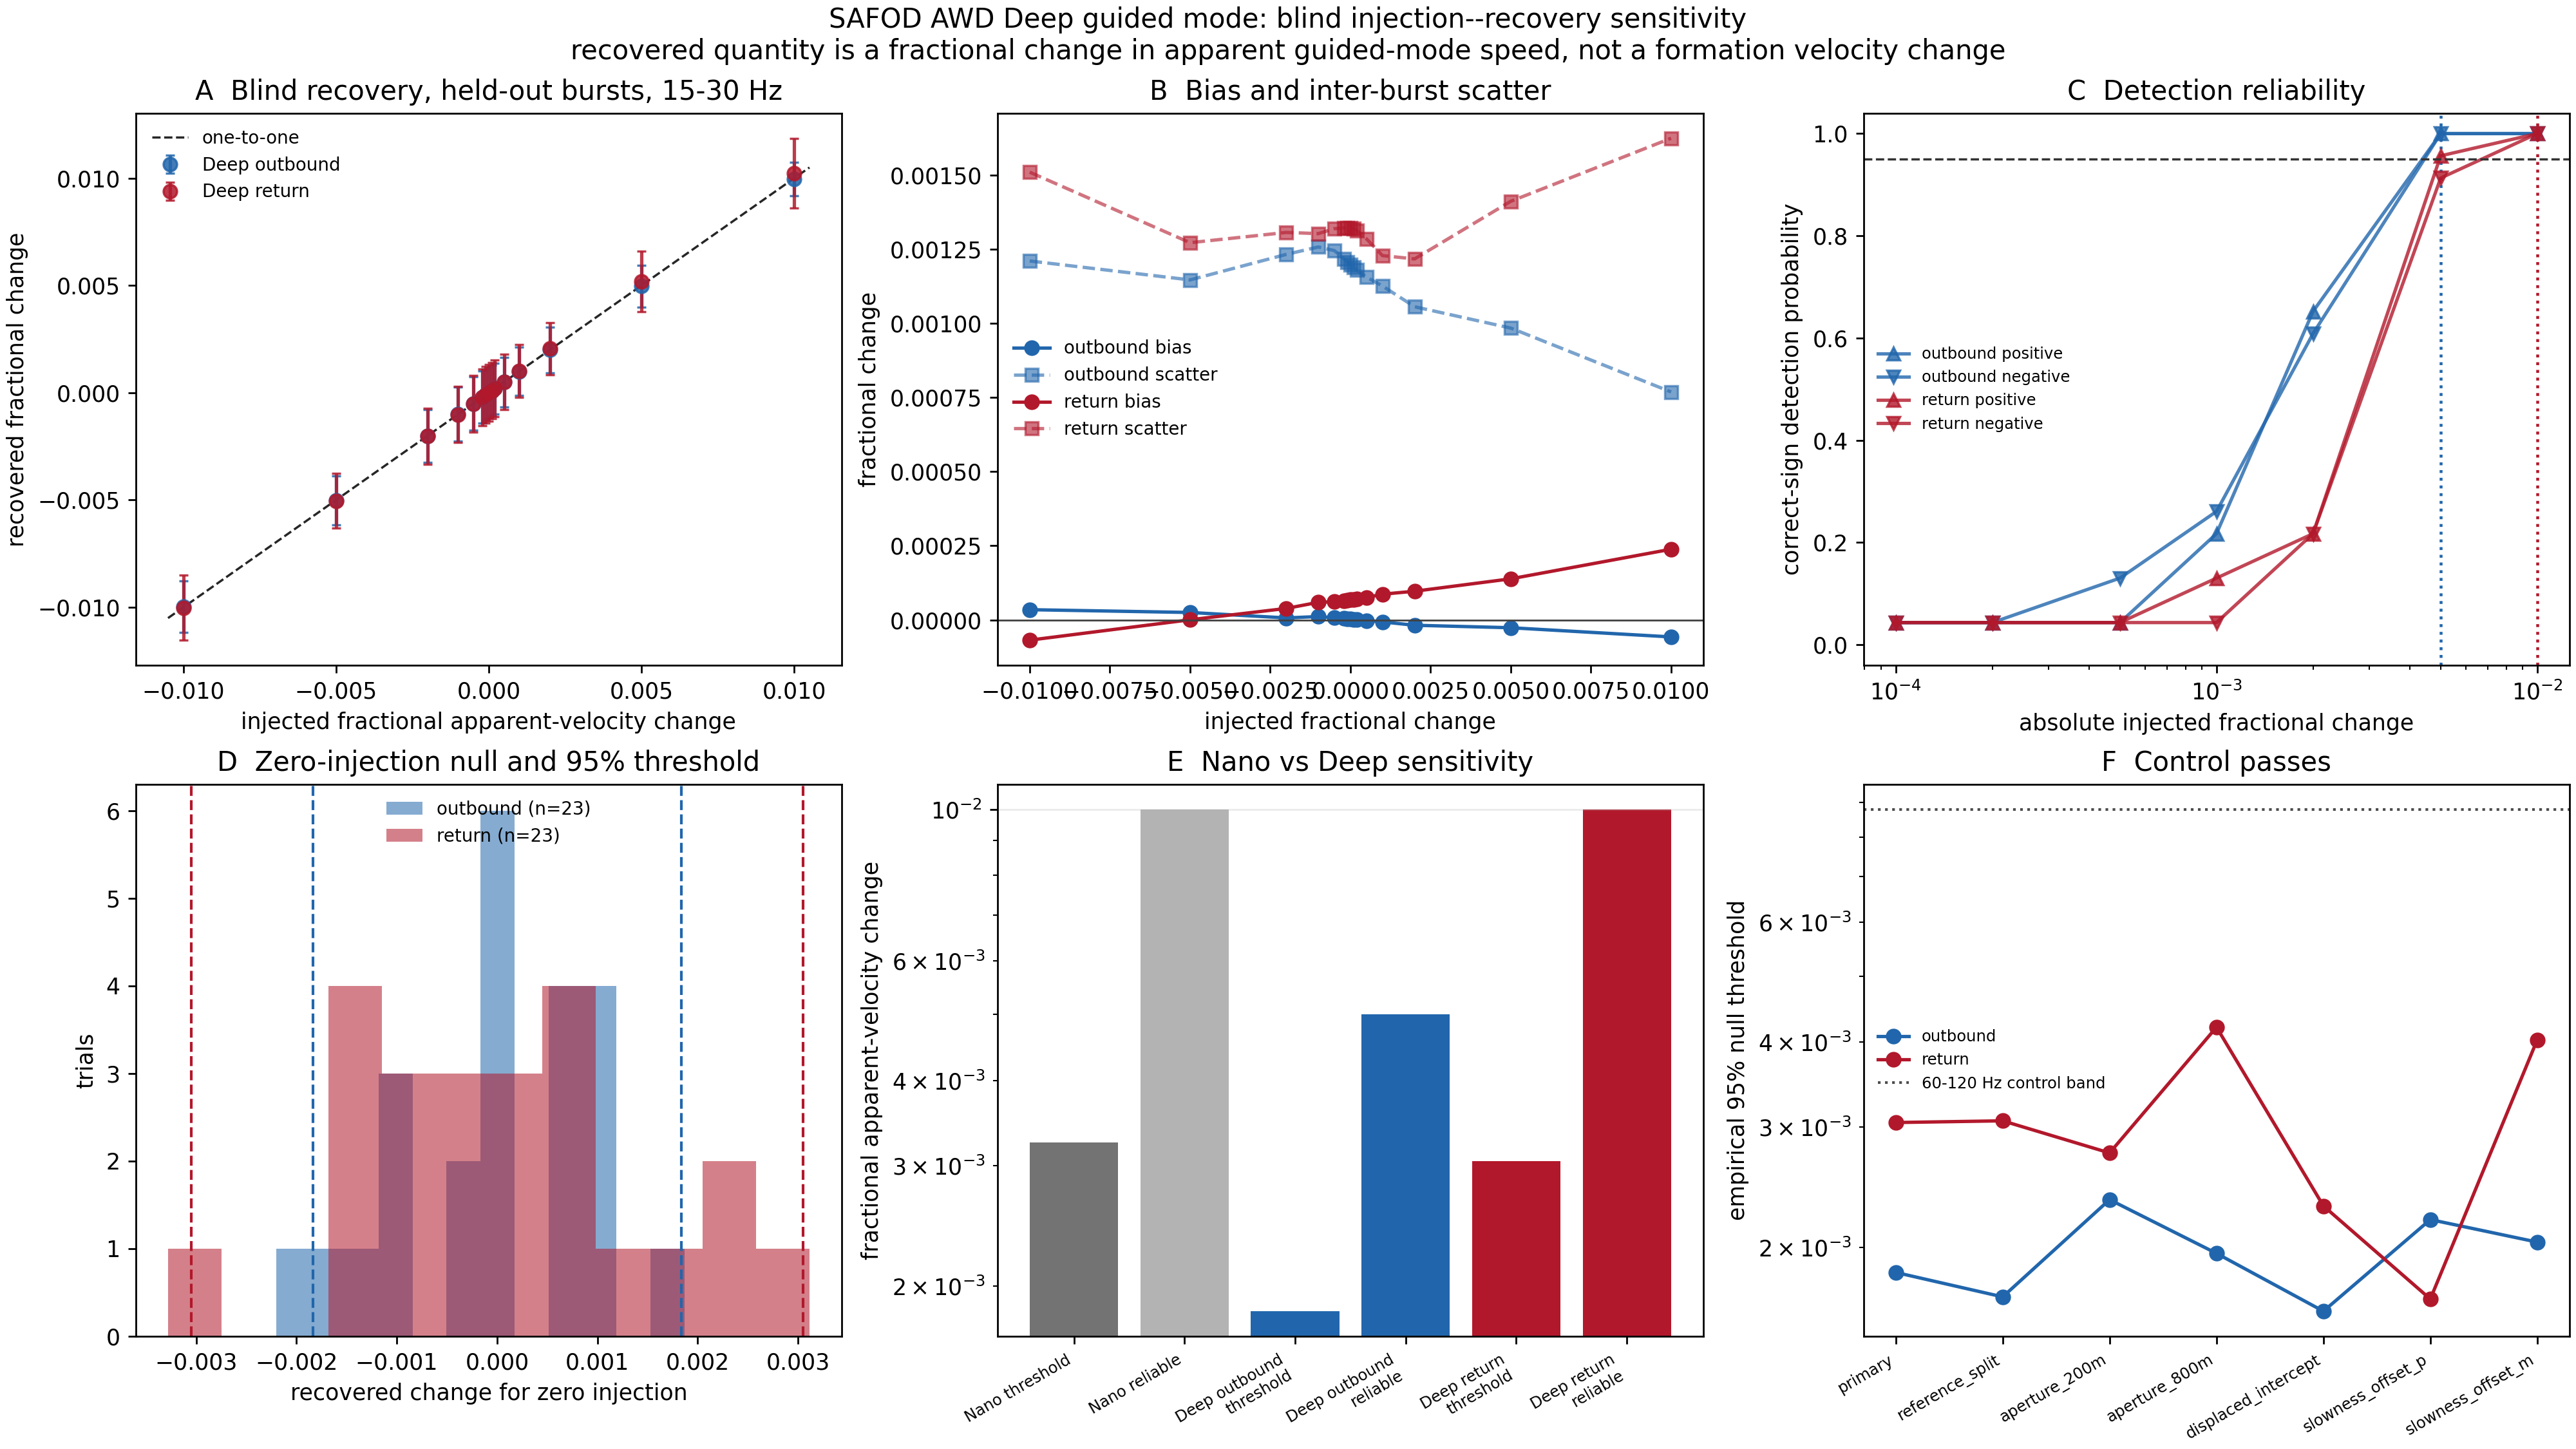

Reproduce this figure in Python.
"""Injection--recovery sensitivity test for the Deep guided-mode observable.

Question
--------
What is the smallest fractional change in the apparent speed of the repeatable
Deep guided mode that can be recovered reliably from the 2026 SAFOD AWD survey,
and is it smaller than the corresponding Nano limit?

The recovered quantity is a fractional change in the *apparent along-fibre speed
of the selected Deep guided mode*.  It is not a formation Vp or Vs change, not a
stress or pore-pressure change, and not a depth profile.  Guided-mode physics and
forward modelling would be required to convert it into any of those.

Why the Deep mode might win
---------------------------
The estimator regresses aperture delay against reference travel time,

    dt(s) = a - eps * T0(s),

so the precision of ``eps`` scales inversely with the lever arm in ``T0``.  The
Nano observable spans 80--440 m at 2975 m/s, a lever arm of 0.121 s.  The Deep
outbound leg spans 200--3000 m at ~1.58 km/s, a lever arm of ~1.8 s: roughly 17x
longer.  Whether that converts into 17x better sensitivity depends on how well
the Deep beams correlate burst to burst, which is exactly what this test
measures rather than assumes.

Design decisions, frozen before any recovery was run
----------------------------------------------------
* Held-out half.  ``deep_tube_validation.py`` selects its trajectory on epochs
  with ``epoch % 2 == 1`` and validates on ``epoch % 2 == 0``.  This script
  inherits that convention, so the 23 primary bursts here are strictly held out
  from the trajectory that defines the observable.  Note that
  ``deep_target_burst_repeatability.py`` uses the opposite parity while calling
  it by the same name; that file is not involved here.
* Primary result uses the 23 held-out bursts.  A secondary all-46-burst run is
  also reported and is explicitly labelled trajectory-contaminated; it exists
  only to show that the primary threshold is not an artefact of small N.
* One frozen trajectory per leg and band, obtained by a semblance grid search
  over (intercept, slowness) on the discovery half alone, with slowness confined
  to the already-validated 1300--1800 m/s window.
* Injection grid matches ``nano_dvv_injection_recovery.py`` exactly, so the two
  sensitivity numbers are directly comparable.
* The delay estimator and the robust regression are *imported* from the Nano
  script rather than reimplemented, so no part of the Nano/Deep difference can
  come from a difference in estimator code.

Stages, so recovery never reads the injected values
---------------------------------------------------
1. ``freeze``     grid-searches and writes the trajectory + frozen parameters.
2. ``inject``     writes randomised perturbed gathers and a sealed truth CSV.
3. ``recover``    reads only the blinded gathers and estimates the delay gradient.
4. ``summarize``  joins to truth and measures bias, scatter, null and thresholds.

``python deep_dvv_injection_recovery.py --stage all`` runs all four.
"""

from __future__ import annotations

import argparse
import csv
import json
import os
from pathlib import Path

import matplotlib

matplotlib.use("Agg")
import matplotlib.pyplot as plt
import numpy as np
from scipy.signal import butter, sosfiltfilt

from fk_dispersion import weighted_stack

# Identical estimator machinery to the Nano analysis.  Importing rather than
# copying is deliberate: it makes "same estimator, different observable" a fact
# about the code and not a claim in the text.
from nano_dvv_injection_recovery import (
    INJECTED_DVV,
    _normalized_correlation_lag,
    _robust_line,
)


HERE = Path(__file__).resolve().parent
STACKS = HERE / "canonical_epoch_stacks_paired_deep_all.npz"

FROZEN = HERE / "deep_dvv_frozen_trajectory.json"
TRUTH = HERE / "deep_dvv_blind_truth.csv"
RECOVERY = HERE / "deep_dvv_recovery.csv"
SUMMARY = HERE / "deep_dvv_summary.csv"
CONTROLS = HERE / "deep_dvv_controls.csv"
COMPARISON = HERE / "deep_dvv_nano_comparison.csv"
RESULTS = HERE / "deep_dvv_injection_recovery.npz"
FIGURE = HERE / "deep_dvv_injection_recovery.png"
REPORT = HERE / "deep_dvv_injection_recovery.txt"

# ---------------------------------------------------------------------------
# Frozen acquisition and geometry constants, inherited from deep_tube_validation
# ---------------------------------------------------------------------------
PRE_S = 0.5
TURNAROUND_CH = 1702
# Analysis range common to both legs, set by the span of the already-validated
# candidate apertures in deep_tube_candidates.csv (outbound 200-3000 m, return
# 0-3000 m).  Frozen to 200-3000 m so the two legs share one coordinate range.
COORD_RANGE_M = (200.0, 3000.0)
# Validated slow-mode window from deep_tube_validation.TUBE_POSITIVE.
SLOWNESS_RANGE = (1.0 / 1800.0, 1.0 / 1300.0)
CHANNEL_STRIDE = 6

APERTURE_M = 400.0
STEP_M = 200.0
APERTURE_SENSITIVITY_M = (200.0, 400.0, 800.0)

# Grid search resolution for the frozen trajectory.
N_SLOWNESS = 101
INTERCEPT_GRID_S = (-0.10, 0.40)
INTERCEPT_STEP_S = 0.002

# Quality control, frozen a priori and applied identically to every pass.
MIN_APERTURE_CORRELATION = 0.30
MIN_APERTURES = 6
BOUNDARY_FRACTION = 0.90

# Control magnitudes.
CONSTANT_SHIFT_S = 5.0e-3
# Source common-mode timing scatter measured for this survey (docs/paper1).
JITTER_SIGMA_S = 0.30e-3
DISPLACED_INTERCEPT_S = 0.12
SLOWNESS_OFFSET_S_PER_M = 5.0e-5

SEED = 20260806

LEGS = ("outbound", "return")

# Per-band configuration.  The 60-120 Hz entry is a wrong-observable control:
# no coherent mode was validated there, so recovery is expected to fail.
BAND_CONFIG = {
    "15_30": {
        "band": (15.0, 30.0),
        "extract_q_s": (-0.28, 0.40),
        "recovery_q_s": (-0.08, 0.16),
        "max_lag_s": 0.030,
        "semblance_half_s": 0.035,
        "role": "primary",
    },
    "3_15": {
        "band": (3.0, 15.0),
        "extract_q_s": (-0.45, 0.65),
        "recovery_q_s": (-0.15, 0.30),
        "max_lag_s": 0.060,
        "semblance_half_s": 0.085,
        "role": "secondary",
    },
    "60_120": {
        "band": (60.0, 120.0),
        "extract_q_s": (-0.12, 0.18),
        "recovery_q_s": (-0.04, 0.08),
        "max_lag_s": 0.012,
        "semblance_half_s": 0.012,
        "role": "control_band",
    },
}
PRIMARY_BAND = "15_30"


# Blinded per-channel gathers are bulky (~4.5 GB total) and are pure
# intermediates, so they go to $SCRATCH per cluster policy.  Every product that
# is actually read afterwards -- JSON, CSV, PNG, TXT -- stays beside the script
# with the rest of the awd_clean outputs.
BLIND_DIR = Path(os.environ.get("SCRATCH", str(HERE))) / "deep_dvv_blind"


def _blind_path(leg: str, band_tag: str, population: str) -> Path:
    return BLIND_DIR / f"deep_dvv_blind_{population}_{leg}_{band_tag}.npz"


def _write_csv(path: Path, rows: list[dict], fieldnames: list[str] | None = None) -> None:
    if not rows:
        raise RuntimeError(f"Refusing to write empty table: {path}")
    names = fieldnames or list(rows[0])
    with path.open("w", newline="") as stream:
        writer = csv.DictWriter(stream, fieldnames=names)
        writer.writeheader()
        writer.writerows(rows)


def _read_csv(path: Path) -> list[dict[str, str]]:
    with path.open(newline="") as stream:
        return list(csv.DictReader(stream))


def _truth_key(row: dict) -> tuple:
    """Join key for the sealed truth table.

    Must include the group, not just the trial id.  A bare-id join once let a
    duplicate id from a different population overwrite a held-out truth row and
    silently score ~20% of trials against the wrong injected value.
    """
    return (row["population"], row["leg"], row["band"], row["trial_id"])


def _assert_unique_truth(rows: list[dict]) -> dict[tuple, dict]:
    table: dict[tuple, dict] = {}
    for row in rows:
        key = _truth_key(row)
        if key in table:
            raise RuntimeError(f"Duplicate truth key, join would be ambiguous: {key}")
        table[key] = row
    return table


# ---------------------------------------------------------------------------
# Shared loading and preprocessing
# ---------------------------------------------------------------------------
def _leg_channels(n_channels: int, dx: float) -> dict[str, tuple[np.ndarray, np.ndarray]]:
    """Return per-leg (absolute channel index, leg coordinate) after striding.

    The return leg is reversed so that leg coordinate measures distance from the
    surface end on both legs, matching deep_tube_validation's convention and
    making the two legs directly comparable.
    """
    channels = {}
    outbound = np.arange(0, TURNAROUND_CH, dtype=int)
    inbound = np.arange(TURNAROUND_CH, n_channels, dtype=int)[::-1]
    for name, absolute in (("outbound", outbound), ("return", inbound)):
        coordinate = np.arange(absolute.size, dtype=float) * dx
        keep = (coordinate >= COORD_RANGE_M[0]) & (coordinate <= COORD_RANGE_M[1])
        absolute = absolute[keep][::CHANNEL_STRIDE]
        coordinate = coordinate[keep][::CHANNEL_STRIDE]
        channels[name] = (absolute, coordinate)
    return channels


def _bandpass(section: np.ndarray, fs: float, band: tuple[float, float]) -> np.ndarray:
    sos = butter(4, band, btype="bandpass", fs=fs, output="sos")
    return sosfiltfilt(sos, np.nan_to_num(section), axis=-1)


def _channel_qc(section: np.ndarray) -> np.ndarray:
    """Boolean keep-mask over channels; ``section`` is (burst, channel, time)."""
    finite_fraction = np.mean(np.isfinite(section), axis=(0, 2))
    dynamic = np.nanmedian(np.nanstd(section, axis=-1), axis=0)
    return (finite_fraction >= 0.99) & np.isfinite(dynamic) & (dynamic > 0)


def _rms_normalize(gather: np.ndarray) -> np.ndarray:
    """Scale each trace to unit RMS.

    A time-invariant per-trace scaling commutes with every time shift in this
    analysis, so it cannot bias a delay.  It stops the shallow high-amplitude
    interval from dominating a beam, the same problem deep_tube_validation had
    to handle for display.
    """
    scale = np.sqrt(np.mean(gather**2, axis=-1, keepdims=True))
    floor = np.median(scale[scale > 0]) * 1e-3 if np.any(scale > 0) else 1.0
    return gather / np.maximum(scale, floor)


def _align(
    filtered: np.ndarray,
    sample_time: np.ndarray,
    coordinate: np.ndarray,
    intercept: float,
    slowness: float,
    q: np.ndarray,
) -> np.ndarray:
    """Sample each channel along ``intercept + slowness * s + q``."""
    aligned = np.empty(filtered.shape[:-1] + (q.size,), dtype=np.float32)
    travel = intercept + slowness * coordinate
    flat = filtered.reshape(-1, filtered.shape[-1])
    out = aligned.reshape(-1, q.size)
    n_channel = coordinate.size
    for index in range(flat.shape[0]):
        out[index] = np.interp(
            travel[index % n_channel] + q, sample_time, flat[index], left=0.0, right=0.0
        )
    return aligned


# ---------------------------------------------------------------------------
# Stage 1: freeze the observable
# ---------------------------------------------------------------------------
def _semblance_profile(
    aligned: np.ndarray, q: np.ndarray, fs: float, half_s: float, intercepts: np.ndarray
) -> np.ndarray:
    """Semblance of a channel-aligned gather for each candidate intercept.

    ``aligned`` is (channel, q).  For a window of ``2*half+1`` samples centred on
    each intercept, semblance is ``sum_t (sum_ch x)^2 / (nch * sum_t sum_ch x^2)``.
    Both sums are sliding, so cumulative sums give every intercept at once.
    """
    half = max(1, int(round(half_s * fs)))
    stacked = np.sum(aligned, axis=0) ** 2
    energy = np.sum(aligned**2, axis=0)
    cum_stacked = np.concatenate(([0.0], np.cumsum(stacked)))
    cum_energy = np.concatenate(([0.0], np.cumsum(energy)))
    centers = np.searchsorted(q, intercepts)
    lo = np.clip(centers - half, 0, q.size)
    hi = np.clip(centers + half + 1, 0, q.size)
    numerator = cum_stacked[hi] - cum_stacked[lo]
    denominator = aligned.shape[0] * (cum_energy[hi] - cum_energy[lo])
    return np.divide(
        numerator, denominator, out=np.zeros_like(numerator), where=denominator > 0
    )


def _fit_trajectory(
    section: np.ndarray, coordinate: np.ndarray, fs: float, config: dict
) -> dict:
    """Grid-search (intercept, slowness) on the discovery-half stack."""
    filtered = _rms_normalize(_bandpass(section, fs, config["band"]))
    sample_time = np.arange(filtered.shape[-1], dtype=float) / fs - PRE_S
    intercepts = np.arange(
        INTERCEPT_GRID_S[0],
        INTERCEPT_GRID_S[1] + 0.5 * INTERCEPT_STEP_S,
        INTERCEPT_STEP_S,
    )
    pad = config["semblance_half_s"] + 2.0 / fs
    q = np.arange(
        int(round(((intercepts[-1] + pad) - (intercepts[0] - pad)) * fs)) + 1, dtype=float
    ) / fs + (intercepts[0] - pad)
    slowness_grid = np.linspace(SLOWNESS_RANGE[0], SLOWNESS_RANGE[1], N_SLOWNESS)

    best = {"semblance": -np.inf}
    profile = np.empty((slowness_grid.size, intercepts.size), dtype=float)
    for islow, slowness in enumerate(slowness_grid):
        aligned = _align(filtered, sample_time, coordinate, 0.0, slowness, q)
        profile[islow] = _semblance_profile(
            aligned, q, fs, config["semblance_half_s"], intercepts
        )
        peak = int(np.argmax(profile[islow]))
        if profile[islow, peak] > best["semblance"]:
            best = {
                "semblance": float(profile[islow, peak]),
                "slowness_s_per_m": float(slowness),
                "intercept_s": float(intercepts[peak]),
            }
    best["velocity_mps"] = 1.0 / best["slowness_s_per_m"]
    best["semblance_grid_max"] = float(np.max(profile))
    return best


def freeze() -> None:
    with np.load(STACKS) as data:
        counts = np.asarray(data["n_common"], dtype=int)
        fs = float(data["fs"])
        dx = float(data["dx_deep"])
        valid = np.flatnonzero(counts > 0)
        discovery_counts = counts.copy()
        discovery_counts[valid[valid % 2 == 0]] = 0  # keep epoch % 2 == 1
        discovery = weighted_stack(data["deep_stacks"], discovery_counts)
        n_channels = discovery.shape[0]

    channels = _leg_channels(n_channels, dx)
    frozen = {
        "generated_by": "deep_dvv_injection_recovery.py --stage freeze",
        "discovery_epochs": int(np.count_nonzero(discovery_counts)),
        "discovery_parity": "epoch % 2 == 1 (inherited from deep_tube_validation.py)",
        "validation_parity": "epoch % 2 == 0",
        "fs_hz": fs,
        "dx_deep_m": dx,
        "turnaround_channel": TURNAROUND_CH,
        "coordinate_range_m": list(COORD_RANGE_M),
        "channel_stride": CHANNEL_STRIDE,
        "slowness_search_range_s_per_m": list(SLOWNESS_RANGE),
        "aperture_m": APERTURE_M,
        "aperture_step_m": STEP_M,
        "min_aperture_correlation": MIN_APERTURE_CORRELATION,
        "min_apertures": MIN_APERTURES,
        "injected_levels": [float(v) for v in INJECTED_DVV],
        "seed": SEED,
        "trajectories": {},
    }
    for leg in LEGS:
        absolute, coordinate = channels[leg]
        section = discovery[absolute]
        for band_tag, config in BAND_CONFIG.items():
            result = _fit_trajectory(section, coordinate, fs, config)
            result["n_channels"] = int(coordinate.size)
            result["lever_arm_s"] = float(
                result["slowness_s_per_m"] * (coordinate[-1] - coordinate[0])
            )
            result["role"] = config["role"]
            frozen["trajectories"][f"{leg}|{band_tag}"] = result
            print(
                f"freeze {leg:9s} {band_tag:6s} "
                f"v={result['velocity_mps']:7.1f} m/s  "
                f"t0={result['intercept_s']:+.3f} s  "
                f"semblance={result['semblance']:.4f}  "
                f"lever arm={result['lever_arm_s']:.3f} s"
            )
    FROZEN.write_text(json.dumps(frozen, indent=2) + "\n")
    print(f"Wrote frozen observable definition to {FROZEN}")


# ---------------------------------------------------------------------------
# Stage 2: inject
# ---------------------------------------------------------------------------
def _extract(
    stacks: np.ndarray,
    epochs: np.ndarray,
    absolute: np.ndarray,
    coordinate: np.ndarray,
    fs: float,
    config: dict,
    trajectory: dict,
) -> tuple[np.ndarray, np.ndarray, np.ndarray]:
    """Return per-burst channel gathers aligned on the frozen trajectory."""
    # np.ix_ selects both axes in one pass.  stacks[epochs][:, absolute] would
    # first materialise a 46 x 3200 x 3500 copy -- 2 GB thrown away immediately.
    raw = np.asarray(stacks[np.ix_(epochs, absolute)], dtype=float)
    keep = _channel_qc(raw)
    if np.sum(keep) < 4 * MIN_APERTURES:
        raise RuntimeError(f"Only {np.sum(keep)} Deep channels pass QC")
    raw = np.nan_to_num(raw[:, keep], copy=False)
    coordinate = coordinate[keep]
    filtered = _rms_normalize(_bandpass(raw, fs, config["band"]))
    sample_time = np.arange(filtered.shape[-1], dtype=float) / fs - PRE_S
    q0, q1 = config["extract_q_s"]
    q = np.arange(int(round((q1 - q0) * fs)), dtype=float) / fs + q0
    aligned = _align(
        filtered,
        sample_time,
        coordinate,
        trajectory["intercept_s"],
        trajectory["slowness_s_per_m"],
        q,
    )
    return aligned, coordinate, q


def _leave_one_out(aligned: np.ndarray, weights: np.ndarray) -> np.ndarray:
    total = float(np.sum(weights))
    weighted_sum = np.tensordot(weights.astype(float), aligned, axes=(0, 0))
    references = np.empty_like(aligned)
    for index, weight in enumerate(weights):
        denominator = total - float(weight)
        if denominator <= 0:
            raise RuntimeError("At least two populated bursts are required")
        references[index] = (weighted_sum - float(weight) * aligned[index]) / denominator
    return references


def _split_half_reference(aligned: np.ndarray, weights: np.ndarray) -> np.ndarray:
    """Reference from the opposite time-ordered half of the burst population."""
    n = aligned.shape[0]
    midpoint = n // 2
    first = np.average(aligned[:midpoint], axis=0, weights=weights[:midpoint])
    second = np.average(aligned[midpoint:], axis=0, weights=weights[midpoint:])
    references = np.empty_like(aligned)
    references[:midpoint] = second
    references[midpoint:] = first
    return references


def _shift_gather(gather: np.ndarray, q: np.ndarray, shift: np.ndarray) -> np.ndarray:
    """Delay each channel by ``shift`` seconds (positive = arrives later)."""
    shifted = np.empty_like(gather, dtype=np.float32)
    shift = np.broadcast_to(np.atleast_1d(shift), (gather.shape[0],))
    for index in range(gather.shape[0]):
        shifted[index] = np.interp(
            q - shift[index], q, gather[index], left=0.0, right=0.0
        )
    return shifted


def _inject_population(population: str, epoch_filter) -> None:
    # Seeded per population.  Two default_rng(SEED) instances walk the SAME
    # PCG64 word stream, so drawing trial ids from both produced ~20% duplicate
    # ids and silently cross-joined the two populations' truth rows.
    population_index = 0 if population == "heldout" else 1
    with np.load(STACKS) as data:
        counts = np.asarray(data["n_common"], dtype=int)
        fs = float(data["fs"])
        dx = float(data["dx_deep"])
        valid = np.flatnonzero(counts > 0)
        epochs = valid[epoch_filter(valid)]
        stacks = data["deep_stacks"]
        n_channels = stacks.shape[1]
        channels = _leg_channels(n_channels, dx)
        frozen = json.loads(FROZEN.read_text())
        rng = np.random.default_rng([SEED, population_index])
        truth_rows = []
        for leg in LEGS:
            absolute, coordinate = channels[leg]
            for band_tag, config in BAND_CONFIG.items():
                trajectory = frozen["trajectories"][f"{leg}|{band_tag}"]
                aligned, kept_coordinate, q = _extract(
                    stacks, epochs, absolute, coordinate, fs, config, trajectory
                )
                weights = counts[epochs]
                loo = _leave_one_out(aligned, weights)
                split = _split_half_reference(aligned, weights)
                travel = (
                    trajectory["intercept_s"]
                    + trajectory["slowness_s_per_m"] * kept_coordinate
                )

                specifications = [
                    (i, "dvv", float(v))
                    for i in range(aligned.shape[0])
                    for v in INJECTED_DVV
                ]
                specifications += [
                    (i, "constant_shift", CONSTANT_SHIFT_S)
                    for i in range(aligned.shape[0])
                ]
                specifications += [
                    (i, "source_jitter", float(rng.normal(0.0, JITTER_SIGMA_S)))
                    for i in range(aligned.shape[0])
                ]
                rng.shuffle(specifications)

                trials = np.empty(
                    (len(specifications), aligned.shape[1], aligned.shape[2]),
                    dtype=np.float32,
                )
                target_index = np.empty(len(specifications), dtype=np.int16)
                ids = []
                # The group tag makes the id unique by construction.  It leaks
                # only the group, which the recovery stage already knows from
                # the filename; it says nothing about the injected value.
                group_tag = f"{population[:1]}{leg[:1]}{band_tag.replace('_', '')}"
                for itrial, (index, kind, value) in enumerate(specifications):
                    trial_id = (
                        f"D{group_tag}{rng.integers(0, 2**63, dtype=np.int64):016x}"
                    )
                    ids.append(trial_id)
                    target_index[itrial] = index
                    if kind == "dvv":
                        # eps > 0 speeds the mode up, so the arrival moves earlier
                        # by eps * T0.  Same convention as the Nano injection.
                        trials[itrial] = _shift_gather(
                            aligned[index], q, -value * travel
                        )
                    else:
                        trials[itrial] = _shift_gather(
                            aligned[index], q, np.full(travel.shape, value)
                        )
                    truth_rows.append(
                        {
                            "trial_id": trial_id,
                            "population": population,
                            "leg": leg,
                            "band": band_tag,
                            "target_epoch": int(epochs[index]),
                            "trial_kind": kind,
                            "injected_value": f"{value:.9g}",
                        }
                    )

                np.savez(
                    _blind_path(leg, band_tag, population),
                    trial_id=np.asarray(ids),
                    trial_gather=trials,
                    reference_loo=loo,
                    reference_split=split,
                    target_index=target_index,
                    q_s=q,
                    coordinate_m=kept_coordinate,
                    travel_time_s=travel,
                    fs=fs,
                    intercept_s=trajectory["intercept_s"],
                    slowness_s_per_m=trajectory["slowness_s_per_m"],
                    epochs=epochs,
                    weights=weights,
                )
                print(
                    f"inject {population:9s} {leg:9s} {band_tag:6s} "
                    f"{len(specifications):5d} trials, "
                    f"{kept_coordinate.size} channels"
                )
    return truth_rows


def inject() -> None:
    BLIND_DIR.mkdir(parents=True, exist_ok=True)
    rows = _inject_population("heldout", lambda valid: valid % 2 == 0)
    rows += _inject_population("allbursts", lambda valid: np.ones(valid.size, bool))
    _assert_unique_truth(rows)
    _write_csv(TRUTH, rows)
    print(f"Sealed truth table written separately to {TRUTH}")


# ---------------------------------------------------------------------------
# Stage 3: recover
# ---------------------------------------------------------------------------
def _aperture_layout(coordinate: np.ndarray, width_m: float) -> list[tuple[np.ndarray, float]]:
    layout = []
    start = coordinate[0]
    while start + width_m <= coordinate[-1] + 1e-9:
        members = np.flatnonzero(
            (coordinate >= start) & (coordinate < start + width_m)
        )
        if members.size >= 8:
            layout.append((members, float(coordinate[members].mean())))
        start += STEP_M
    return layout


def _beams(
    gather: np.ndarray,
    q: np.ndarray,
    coordinate: np.ndarray,
    layout: list[tuple[np.ndarray, float]],
    realign: np.ndarray | None,
) -> np.ndarray:
    """Moveout-corrected local beam traces, one per aperture."""
    if realign is not None:
        gather = _shift_gather(gather, q, -realign)
    return np.stack([gather[members].mean(axis=0) for members, _ in layout])


def _estimate(
    target: np.ndarray,
    reference: np.ndarray,
    layout: list[tuple[np.ndarray, float]],
    travel_centers: np.ndarray,
    q: np.ndarray,
    fs: float,
    config: dict,
) -> dict:
    use = (q >= config["recovery_q_s"][0]) & (q <= config["recovery_q_s"][1])
    max_lag = config["max_lag_s"]
    n = len(layout)
    delay = np.full(n, np.nan)
    correlation = np.full(n, np.nan)
    for index in range(n):
        delay[index], correlation[index] = _normalized_correlation_lag(
            reference[index][use], target[index][use], fs, max_lag
        )
    good = (
        np.isfinite(delay)
        & np.isfinite(correlation)
        & (correlation >= MIN_APERTURE_CORRELATION)
        & (np.abs(delay) <= BOUNDARY_FRACTION * max_lag)
    )
    if np.sum(good) < MIN_APERTURES:
        return {
            "estimated_dvv": np.nan,
            "estimated_dvv_se": np.nan,
            "nuisance_intercept_s": np.nan,
            "residual_scale_s": np.nan,
            "median_aperture_correlation": np.nan,
            "n_apertures": int(np.sum(good)),
        }
    weight = np.maximum(correlation[good], 0.0) ** 2
    beta, standard_error, residual_scale = _robust_line(
        travel_centers[good], delay[good], weight
    )
    return {
        "estimated_dvv": -float(beta[1]),
        "estimated_dvv_se": float(standard_error[1]),
        "nuisance_intercept_s": float(beta[0]),
        "residual_scale_s": float(residual_scale),
        "median_aperture_correlation": float(np.median(correlation[good])),
        "n_apertures": int(np.sum(good)),
    }


def _recovery_passes() -> list[dict]:
    """Every recovery configuration applied to the same blinded data."""
    passes = [{"name": "primary", "width": APERTURE_M, "reference": "loo",
               "d_intercept": 0.0, "d_slowness": 0.0}]
    for width in APERTURE_SENSITIVITY_M:
        if width != APERTURE_M:
            passes.append({"name": f"aperture_{int(width)}m", "width": width,
                           "reference": "loo", "d_intercept": 0.0, "d_slowness": 0.0})
    passes.append({"name": "reference_split", "width": APERTURE_M,
                   "reference": "split", "d_intercept": 0.0, "d_slowness": 0.0})
    passes.append({"name": "displaced_intercept", "width": APERTURE_M,
                   "reference": "loo", "d_intercept": DISPLACED_INTERCEPT_S,
                   "d_slowness": 0.0})
    for sign in (+1.0, -1.0):
        passes.append({"name": f"slowness_offset_{'p' if sign > 0 else 'm'}",
                       "width": APERTURE_M, "reference": "loo", "d_intercept": 0.0,
                       "d_slowness": sign * SLOWNESS_OFFSET_S_PER_M})
    return passes


def recover() -> None:
    rows = []
    for population in ("heldout", "allbursts"):
        for leg in LEGS:
            for band_tag, config in BAND_CONFIG.items():
                path = _blind_path(leg, band_tag, population)
                if not path.exists():
                    continue
                with np.load(path) as blind:
                    trial_ids = blind["trial_id"].astype(str)
                    trials = blind["trial_gather"]
                    references = {
                        "loo": blind["reference_loo"],
                        "split": blind["reference_split"],
                    }
                    target_index = blind["target_index"]
                    q = blind["q_s"]
                    coordinate = blind["coordinate_m"]
                    fs = float(blind["fs"])
                    intercept = float(blind["intercept_s"])
                    slowness = float(blind["slowness_s_per_m"])

                    for spec in _recovery_passes():
                        layout = _aperture_layout(coordinate, spec["width"])
                        if len(layout) < MIN_APERTURES:
                            continue
                        assumed_slowness = slowness + spec["d_slowness"]
                        assumed_intercept = intercept + spec["d_intercept"]
                        # Re-alignment needed to move from the frozen trajectory
                        # used at extraction to the trajectory this pass assumes.
                        realign = (
                            spec["d_intercept"] + spec["d_slowness"] * coordinate
                        )
                        realign = None if np.allclose(realign, 0.0) else realign
                        centers = np.asarray([c for _, c in layout])
                        travel_centers = assumed_intercept + assumed_slowness * centers
                        reference_stack = references[spec["reference"]]
                        cache: dict[int, np.ndarray] = {}
                        for itrial, trial_id in enumerate(trial_ids):
                            index = int(target_index[itrial])
                            if index not in cache:
                                cache[index] = _beams(
                                    reference_stack[index], q, coordinate, layout, realign
                                )
                            target = _beams(
                                trials[itrial], q, coordinate, layout, realign
                            )
                            result = _estimate(
                                target, cache[index], layout, travel_centers, q, fs, config
                            )
                            rows.append(
                                {
                                    "trial_id": trial_id,
                                    "population": population,
                                    "leg": leg,
                                    "band": band_tag,
                                    "pass": spec["name"],
                                    "assumed_velocity_mps": f"{1.0 / assumed_slowness:.4f}",
                                    "aperture_m": spec["width"],
                                    "reference": spec["reference"],
                                    **{
                                        key: (
                                            f"{value:.10g}"
                                            if isinstance(value, float)
                                            else value
                                        )
                                        for key, value in result.items()
                                    },
                                }
                            )
                        print(
                            f"recover {population:9s} {leg:9s} {band_tag:6s} "
                            f"{spec['name']:20s} {len(layout):3d} apertures"
                        )
    _write_csv(RECOVERY, rows)
    print(f"Recovery stage estimated {len(rows)} blinded passes and wrote {RECOVERY}")


# ---------------------------------------------------------------------------
# Stage 4: summarize
# ---------------------------------------------------------------------------
def _level_row(truth: float, estimated: np.ndarray, threshold: float) -> dict:
    finite = np.isfinite(estimated)
    values = estimated[finite]
    error = values - truth
    detected = np.abs(values) > threshold
    if truth == 0:
        correct_sign = np.zeros(values.size, dtype=bool)
        correct_detection = detected
    else:
        correct_sign = np.sign(values) == np.sign(truth)
        correct_detection = detected & correct_sign
    median = float(np.median(values)) if values.size else np.nan
    mad = float(1.4826 * np.median(np.abs(values - median))) if values.size else np.nan
    return {
        "injected_dvv": truth,
        "n_trials": int(estimated.size),
        "n_recovered": int(values.size),
        "median_estimated_dvv": median,
        "bias": float(np.mean(error)) if values.size else np.nan,
        "robust_scatter_1p4826_mad": mad,
        "rmse": float(np.sqrt(np.mean(error**2))) if values.size else np.nan,
        "detection_probability": float(np.mean(detected)) if values.size else np.nan,
        "correct_sign_probability": (
            float(np.mean(correct_sign)) if values.size and truth != 0 else np.nan
        ),
        "correct_sign_detection_probability": (
            float(np.mean(correct_detection)) if values.size else np.nan
        ),
    }


def _smallest_reliable(summary_rows: list[dict], key: str) -> float:
    positive = {r["injected_dvv"]: r for r in summary_rows if r["injected_dvv"] > 0}
    negative = {abs(r["injected_dvv"]): r for r in summary_rows if r["injected_dvv"] < 0}
    qualifying = [
        value
        for value in sorted(set(positive) & set(negative))
        if (positive[value][key] or 0) >= 0.95 and (negative[value][key] or 0) >= 0.95
    ]
    return float(min(qualifying)) if qualifying else np.nan


def _analyse_group(injected: np.ndarray, estimated_raw: np.ndarray) -> dict:
    null = estimated_raw[injected == 0]
    finite_null = null[np.isfinite(null)]
    if finite_null.size < 10:
        return {}
    null_center = float(np.median(finite_null))
    estimated = estimated_raw - null_center
    null_calibrated = estimated[injected == 0]
    null_calibrated = null_calibrated[np.isfinite(null_calibrated)]
    threshold = float(np.quantile(np.abs(null_calibrated), 0.95))
    rows = [
        _level_row(float(level), estimated[injected == level], threshold)
        for level in np.unique(injected)
    ]
    return {
        "summary_rows": rows,
        "estimated": estimated,
        "null_calibrated": null_calibrated,
        "null_center": null_center,
        "threshold": threshold,
        "false_positive_rate": float(np.mean(np.abs(null_calibrated) > threshold)),
        "n_null": int(null_calibrated.size),
        "reliable_detection": _smallest_reliable(rows, "correct_sign_detection_probability"),
        "reliable_sign": _smallest_reliable(rows, "correct_sign_probability"),
    }


def summarize() -> None:
    truth = _assert_unique_truth(_read_csv(TRUTH))
    recovery = _read_csv(RECOVERY)
    for row in recovery:
        key = _truth_key(row)
        if key not in truth:
            raise RuntimeError(f"Recovery trial absent from truth table: {key}")
        row.update(
            {
                "trial_kind": truth[key]["trial_kind"],
                "injected_value": float(truth[key]["injected_value"]),
                "target_epoch": int(truth[key]["target_epoch"]),
            }
        )
    # Every dvv level must contain exactly one trial per burst in its population.
    # This is the check that would have caught the bare-id join immediately.
    for population, expected in (("heldout", 23), ("allbursts", 46)):
        counts = {}
        for row in recovery:
            if row["population"] != population or row["trial_kind"] != "dvv":
                continue
            group = (row["leg"], row["band"], row["pass"], row["injected_value"])
            counts[group] = counts.get(group, 0) + 1
        wrong = {group: n for group, n in counts.items() if n != expected}
        if wrong:
            raise RuntimeError(
                f"{population}: {len(wrong)} level groups do not have exactly "
                f"{expected} trials, e.g. {list(wrong.items())[:3]}"
            )

    groups: dict[tuple, dict] = {}
    summary_rows = []
    for population in ("heldout", "allbursts"):
        for leg in LEGS:
            for band_tag in BAND_CONFIG:
                for pass_name in sorted({r["pass"] for r in recovery}):
                    subset = [
                        r
                        for r in recovery
                        if r["population"] == population
                        and r["leg"] == leg
                        and r["band"] == band_tag
                        and r["pass"] == pass_name
                        and r["trial_kind"] == "dvv"
                    ]
                    if not subset:
                        continue
                    injected = np.asarray([r["injected_value"] for r in subset])
                    estimated = np.asarray([float(r["estimated_dvv"]) for r in subset])
                    analysis = _analyse_group(injected, estimated)
                    if not analysis:
                        continue
                    key = (population, leg, band_tag, pass_name)
                    groups[key] = analysis
                    for row in analysis["summary_rows"]:
                        summary_rows.append(
                            {
                                "population": population,
                                "leg": leg,
                                "band": band_tag,
                                "pass": pass_name,
                                **row,
                            }
                        )
    _write_csv(SUMMARY, summary_rows)

    # Timing-jitter controls: eps must stay near zero while the intercept moves.
    control_rows = []
    for kind in ("constant_shift", "source_jitter"):
        for population in ("heldout", "allbursts"):
            for leg in LEGS:
                for band_tag in BAND_CONFIG:
                    subset = [
                        r
                        for r in recovery
                        if r["trial_kind"] == kind
                        and r["population"] == population
                        and r["leg"] == leg
                        and r["band"] == band_tag
                        and r["pass"] == "primary"
                    ]
                    if not subset:
                        continue
                    estimated = np.asarray([float(r["estimated_dvv"]) for r in subset])
                    intercepts = np.asarray(
                        [float(r["nuisance_intercept_s"]) for r in subset]
                    )
                    injected = np.asarray([r["injected_value"] for r in subset])
                    finite = np.isfinite(estimated)
                    key = (population, leg, band_tag, "primary")
                    threshold = groups.get(key, {}).get("threshold", np.nan)
                    control_rows.append(
                        {
                            "control": kind,
                            "population": population,
                            "leg": leg,
                            "band": band_tag,
                            "n_trials": int(estimated.size),
                            "median_injected_shift_s": float(np.median(injected)),
                            "median_recovered_dvv": float(np.median(estimated[finite])),
                            "median_recovered_intercept_s": float(
                                np.median(intercepts[np.isfinite(intercepts)])
                            ),
                            "fraction_beyond_null_threshold": float(
                                np.mean(np.abs(estimated[finite]) > threshold)
                            )
                            if np.isfinite(threshold)
                            else np.nan,
                        }
                    )
    if control_rows:
        _write_csv(CONTROLS, control_rows)

    # Nano/Deep comparison on the primary pass.
    nano = np.load(HERE / "nano_dvv_injection_recovery.npz", allow_pickle=True)
    comparison_rows = [
        {
            "observable": "Nano apparent moveout",
            "band_hz": "30-60",
            "leg": "single",
            "population": "all 46 bursts",
            "lever_arm_s": f"{(440.0 - 80.0) / 2975.0:.4f}",
            "null_threshold_dvv": f"{float(nano['empirical_95pct_threshold_dvv']):.6g}",
            "false_positive_rate": f"{float(nano['empirical_false_positive_rate']):.4f}",
            "reliable_level_detection": f"{float(nano['symmetric_95pct_detection_limit_dvv']):.6g}",
            "reliable_level_sign_only": "not computed by nano script",
        }
    ]
    frozen = json.loads(FROZEN.read_text())
    for population in ("heldout", "allbursts"):
        for leg in LEGS:
            for band_tag, config in BAND_CONFIG.items():
                analysis = groups.get((population, leg, band_tag, "primary"))
                if not analysis:
                    continue
                trajectory = frozen["trajectories"][f"{leg}|{band_tag}"]
                comparison_rows.append(
                    {
                        "observable": f"Deep guided mode ({config['role']})",
                        "band_hz": band_tag.replace("_", "-"),
                        "leg": leg,
                        "population": population,
                        "lever_arm_s": f"{trajectory['lever_arm_s']:.4f}",
                        "null_threshold_dvv": f"{analysis['threshold']:.6g}",
                        "false_positive_rate": f"{analysis['false_positive_rate']:.4f}",
                        "reliable_level_detection": f"{analysis['reliable_detection']:.6g}",
                        "reliable_level_sign_only": f"{analysis['reliable_sign']:.6g}",
                    }
                )
    _write_csv(COMPARISON, comparison_rows)

    _figure(groups, frozen, nano)
    _report(groups, frozen, nano, control_rows)

    np.savez(
        RESULTS,
        **{
            f"{'|'.join(key)}|{name}": value
            for key, analysis in groups.items()
            for name, value in (
                ("estimated", analysis["estimated"]),
                ("null", analysis["null_calibrated"]),
                ("threshold", np.asarray(analysis["threshold"])),
                ("reliable_detection", np.asarray(analysis["reliable_detection"])),
            )
        },
        injected_levels=INJECTED_DVV,
        seed=SEED,
    )
    print(f"Wrote {SUMMARY}, {CONTROLS}, {COMPARISON}, {RESULTS}, {FIGURE}, {REPORT}")


def _figure(groups: dict, frozen: dict, nano) -> None:
    fig, axes = plt.subplots(2, 3, figsize=(16.0, 9.0), constrained_layout=True)
    colors = {"outbound": "#2166ac", "return": "#b2182b"}
    levels = np.unique(INJECTED_DVV)

    ax = axes[0, 0]
    for leg in LEGS:
        analysis = groups.get(("heldout", leg, PRIMARY_BAND, "primary"))
        if not analysis:
            continue
        rows = analysis["summary_rows"]
        medians = np.asarray([r["median_estimated_dvv"] for r in rows])
        scatter = np.asarray([r["robust_scatter_1p4826_mad"] for r in rows])
        ax.errorbar(
            [r["injected_dvv"] for r in rows], medians, yerr=scatter, fmt="o",
            color=colors[leg], capsize=2, label=f"Deep {leg}", alpha=0.85,
        )
    limit = 1.05 * float(np.max(np.abs(INJECTED_DVV)))
    ax.plot([-limit, limit], [-limit, limit], color="0.15", ls="--", lw=1, label="one-to-one")
    ax.set(
        xlabel="injected fractional apparent-velocity change",
        ylabel="recovered fractional change",
        title="A  Blind recovery, held-out bursts, 15-30 Hz",
    )
    ax.legend(frameon=False, fontsize=8)

    ax = axes[0, 1]
    for leg in LEGS:
        analysis = groups.get(("heldout", leg, PRIMARY_BAND, "primary"))
        if not analysis:
            continue
        rows = analysis["summary_rows"]
        ax.plot([r["injected_dvv"] for r in rows], [r["bias"] for r in rows],
                "o-", color=colors[leg], label=f"{leg} bias")
        ax.plot([r["injected_dvv"] for r in rows],
                [r["robust_scatter_1p4826_mad"] for r in rows],
                "s--", color=colors[leg], alpha=0.6, label=f"{leg} scatter")
    ax.axhline(0, color="0.25", lw=0.8)
    ax.set(xlabel="injected fractional change", ylabel="fractional change",
           title="B  Bias and inter-burst scatter")
    ax.legend(frameon=False, fontsize=8)

    ax = axes[0, 2]
    for leg in LEGS:
        analysis = groups.get(("heldout", leg, PRIMARY_BAND, "primary"))
        if not analysis:
            continue
        rows = [r for r in analysis["summary_rows"] if r["injected_dvv"] != 0]
        for marker, sign in (("^", 1), ("v", -1)):
            selected = [r for r in rows if np.sign(r["injected_dvv"]) == sign]
            ax.plot(
                [abs(r["injected_dvv"]) for r in selected],
                [r["correct_sign_detection_probability"] for r in selected],
                marker, color=colors[leg], ls="-", alpha=0.8,
                label=f"{leg} {'positive' if sign > 0 else 'negative'}",
            )
        if np.isfinite(analysis["reliable_detection"]):
            ax.axvline(analysis["reliable_detection"], color=colors[leg], ls=":", lw=1.3)
    ax.axhline(0.95, color="0.2", ls="--", lw=1)
    ax.set_xscale("log")
    ax.set(xlabel="absolute injected fractional change",
           ylabel="correct-sign detection probability", ylim=(-0.04, 1.04),
           title="C  Detection reliability")
    ax.legend(frameon=False, fontsize=7)

    ax = axes[1, 0]
    for leg in LEGS:
        analysis = groups.get(("heldout", leg, PRIMARY_BAND, "primary"))
        if not analysis:
            continue
        ax.hist(analysis["null_calibrated"], bins=12, alpha=0.55,
                color=colors[leg], label=f"{leg} (n={analysis['n_null']})")
        ax.axvline(analysis["threshold"], color=colors[leg], ls="--", lw=1.2)
        ax.axvline(-analysis["threshold"], color=colors[leg], ls="--", lw=1.2)
    ax.set(xlabel="recovered change for zero injection", ylabel="trials",
           title="D  Zero-injection null and 95% threshold")
    ax.legend(frameon=False, fontsize=8)

    ax = axes[1, 1]
    labels, values, bar_colors = [], [], []
    labels.append("Nano threshold")
    values.append(float(nano["empirical_95pct_threshold_dvv"]))
    bar_colors.append("0.45")
    labels.append("Nano reliable")
    values.append(float(nano["symmetric_95pct_detection_limit_dvv"]))
    bar_colors.append("0.7")
    for leg in LEGS:
        analysis = groups.get(("heldout", leg, PRIMARY_BAND, "primary"))
        if not analysis:
            continue
        labels += [f"Deep {leg}\nthreshold", f"Deep {leg}\nreliable"]
        values += [analysis["threshold"], analysis["reliable_detection"]]
        bar_colors += [colors[leg], colors[leg]]
    finite = [v if np.isfinite(v) else np.nan for v in values]
    ax.bar(range(len(finite)), finite, color=bar_colors)
    ax.set_yscale("log")
    ax.set_xticks(range(len(labels)))
    ax.set_xticklabels(labels, fontsize=7, rotation=30, ha="right")
    ax.set(ylabel="fractional apparent-velocity change",
           title="E  Nano vs Deep sensitivity")
    ax.grid(axis="y", alpha=0.25)

    ax = axes[1, 2]
    control_names = ["primary", "reference_split", "aperture_200m", "aperture_800m",
                     "displaced_intercept", "slowness_offset_p", "slowness_offset_m"]
    for leg in LEGS:
        thresholds, present = [], []
        for name in control_names:
            analysis = groups.get(("heldout", leg, PRIMARY_BAND, name))
            if analysis:
                thresholds.append(analysis["threshold"])
                present.append(name)
        if thresholds:
            ax.plot(range(len(thresholds)), thresholds, "o-", color=colors[leg], label=leg)
            ax.set_xticks(range(len(present)))
            ax.set_xticklabels(present, fontsize=7, rotation=30, ha="right")
    control_band = groups.get(("heldout", "outbound", "60_120", "primary"))
    if control_band:
        ax.axhline(control_band["threshold"], color="0.3", ls=":", lw=1.2,
                   label="60-120 Hz control band")
    ax.set_yscale("log")
    ax.set(ylabel="empirical 95% null threshold", title="F  Control passes")
    ax.legend(frameon=False, fontsize=7)

    fig.suptitle(
        "SAFOD AWD Deep guided mode: blind injection--recovery sensitivity\n"
        "recovered quantity is a fractional change in apparent guided-mode speed, "
        "not a formation velocity change",
        fontsize=12,
    )
    fig.savefig(FIGURE, dpi=250)
    plt.close(fig)


def _report(groups: dict, frozen: dict, nano, control_rows: list[dict]) -> None:
    lines = [
        "SAFOD AWD Deep guided-mode blind injection--recovery",
        "=" * 56,
        f"Input: {STACKS.name}",
        f"Held-out bursts: epoch % 2 == 0 ({frozen['validation_parity']}); "
        f"trajectory selected on {frozen['discovery_epochs']} discovery bursts",
        f"Analysis range: {COORD_RANGE_M[0]:.0f}-{COORD_RANGE_M[1]:.0f} m along leg, "
        f"stride {CHANNEL_STRIDE} ({CHANNEL_STRIDE * frozen['dx_deep_m']:.1f} m)",
        f"Apertures: {APERTURE_M:.0f} m wide, {STEP_M:.0f} m step",
        "",
        "Frozen trajectories",
        "-" * 56,
    ]
    for key, trajectory in frozen["trajectories"].items():
        lines.append(
            f"  {key:20s} v={trajectory['velocity_mps']:7.1f} m/s  "
            f"t0={trajectory['intercept_s']:+.3f} s  "
            f"lever arm={trajectory['lever_arm_s']:.3f} s  "
            f"semblance={trajectory['semblance']:.4f}  [{trajectory['role']}]"
        )
    nano_lever = (440.0 - 80.0) / 2975.0
    lines += [
        "",
        "Nano reference (nano_dvv_injection_recovery.npz)",
        "-" * 56,
        f"  lever arm                {nano_lever:.4f} s",
        f"  95% null threshold       {float(nano['empirical_95pct_threshold_dvv']):.6g}",
        f"  false-positive rate      {float(nano['empirical_false_positive_rate']):.4f}",
        f"  reliable level           {float(nano['symmetric_95pct_detection_limit_dvv']):.6g}",
        "",
        "Deep primary pass",
        "-" * 56,
    ]
    for population in ("heldout", "allbursts"):
        for leg in LEGS:
            for band_tag, config in BAND_CONFIG.items():
                analysis = groups.get((population, leg, band_tag, "primary"))
                if not analysis:
                    continue
                trajectory = frozen["trajectories"][f"{leg}|{band_tag}"]
                ratio = float(nano["empirical_95pct_threshold_dvv"]) / analysis["threshold"]
                lines.append(
                    f"  {population:9s} {leg:9s} {band_tag:6s} [{config['role']}]"
                )
                lines.append(
                    f"      lever arm {trajectory['lever_arm_s']:.3f} s "
                    f"({trajectory['lever_arm_s'] / nano_lever:.1f}x Nano); "
                    f"null n={analysis['n_null']}"
                )
                lines.append(
                    f"      95% null threshold  {analysis['threshold']:.6g} "
                    f"({ratio:.1f}x better than Nano)"
                )
                lines.append(
                    f"      false-positive rate {analysis['false_positive_rate']:.4f}"
                )
                lines.append(
                    f"      reliable level      "
                    f"detection {analysis['reliable_detection']:.6g}, "
                    f"sign-only {analysis['reliable_sign']:.6g}"
                )
    lines += ["", "Timing controls (eps must stay inside the null)", "-" * 56]
    for row in control_rows:
        if row["population"] != "heldout" or row["band"] != PRIMARY_BAND:
            continue
        lines.append(
            f"  {row['control']:15s} {row['leg']:9s} "
            f"injected shift {row['median_injected_shift_s'] * 1e3:+.3f} ms -> "
            f"eps {row['median_recovered_dvv']:+.3e}, "
            f"intercept {row['median_recovered_intercept_s'] * 1e3:+.3f} ms, "
            f"beyond null {row['fraction_beyond_null_threshold']:.3f}"
        )
    lines += [
        "",
        "Interpretation limits",
        "-" * 56,
        "  The recovered quantity is a fractional change in the apparent along-fibre",
        "  speed of the selected Deep guided mode. It is not formation Vp or Vs, not",
        "  fault-zone stress, pore pressure, permeability, fracture compliance, or",
        "  tectonic strain, and it carries no depth resolution. Converting it into any",
        "  of those requires guided-wave physics and forward modelling not done here.",
        "  The all-burst population is trajectory-contaminated and is reported only as",
        "  a check that the held-out threshold is not an artefact of 23 null trials.",
        "",
    ]
    report = "\n".join(lines) + "\n"
    REPORT.write_text(report)
    print(report, end="")


def main() -> None:
    parser = argparse.ArgumentParser(description=__doc__)
    parser.add_argument(
        "--stage",
        choices=("freeze", "inject", "recover", "summarize", "all"),
        default="all",
    )
    args = parser.parse_args()
    if args.stage in ("freeze", "all"):
        freeze()
    if args.stage in ("inject", "all"):
        inject()
    if args.stage in ("recover", "all"):
        recover()
    if args.stage in ("summarize", "all"):
        summarize()


if __name__ == "__main__":
    main()
